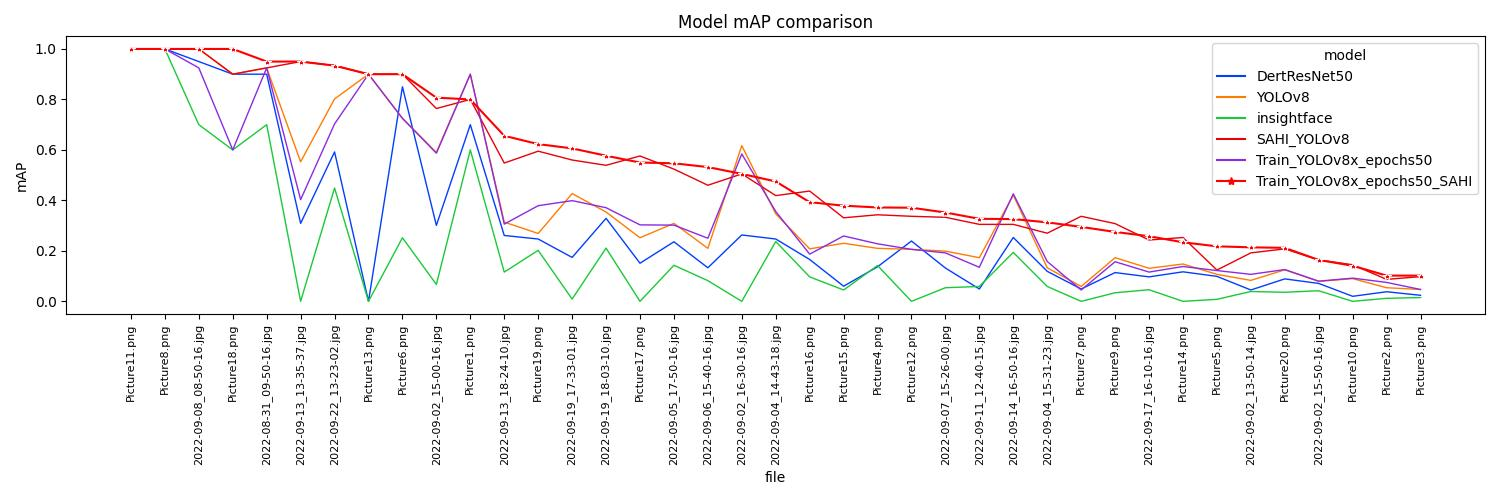

Values plotted in this chart, from the file beside it:
file, DertResNet50, YOLOv8, insightface, SAHI_YOLOv8, Train_YOLOv8x_epochs50, Train_YOLOv8x_epochs50_SAHI
2022-08-31_09-50-16.jpg, 0.900, 0.925, 0.700, 0.925, 0.925, 0.950
2022-09-02_13-50-14.jpg, 0.045, 0.083, 0.039, 0.192, 0.107, 0.214
2022-09-02_15-00-16.jpg, 0.301, 0.590, 0.067, 0.764, 0.587, 0.807
2022-09-02_15-50-16.jpg, 0.071, 0.079, 0.042, 0.164, 0.080, 0.164
2022-09-02_16-30-16.jpg, 0.263, 0.617, 0.000, 0.505, 0.584, 0.505
2022-09-04_14-43-18.jpg, 0.247, 0.347, 0.237, 0.419, 0.356, 0.475
2022-09-04_15-31-23.jpg, 0.119, 0.133, 0.059, 0.270, 0.158, 0.313
2022-09-05_17-50-16.jpg, 0.236, 0.309, 0.143, 0.524, 0.302, 0.547
2022-09-06_15-40-16.jpg, 0.133, 0.210, 0.082, 0.460, 0.250, 0.532
2022-09-07_15-26-00.jpg, 0.132, 0.199, 0.054, 0.333, 0.192, 0.352
2022-09-08_08-50-16.jpg, 0.950, 1.000, 0.700, 1.000, 0.925, 1.000
2022-09-11_12-40-15.jpg, 0.049, 0.173, 0.059, 0.305, 0.135, 0.327
2022-09-13_13-35-37.jpg, 0.309, 0.553, 0.000, 0.950, 0.403, 0.950
2022-09-13_18-24-10.jpg, 0.261, 0.314, 0.116, 0.548, 0.306, 0.656
2022-09-14_16-50-16.jpg, 0.253, 0.421, 0.194, 0.305, 0.426, 0.326
2022-09-19_17-33-01.jpg, 0.174, 0.427, 0.009, 0.560, 0.399, 0.606
2022-09-19_18-03-10.jpg, 0.329, 0.354, 0.211, 0.539, 0.371, 0.577
2022-09-22_13-23-02.jpg, 0.592, 0.802, 0.449, 0.934, 0.703, 0.934
Picture11.png, 1.000, 1.000, 1.000, 1.000, 1.000, 1.000
Picture16.png, 0.166, 0.208, 0.097, 0.437, 0.187, 0.393
Picture18.png, 0.900, 0.900, 0.600, 0.900, 0.600, 1.000
Picture8.png, 1.000, 1.000, 1.000, 1.000, 1.000, 1.000
2022-09-17_16-10-16.jpg, 0.097, 0.131, 0.046, 0.243, 0.116, 0.258
Picture1.png, 0.700, 0.900, 0.600, 0.800, 0.900, 0.800
Picture10.png, 0.020, 0.090, 0.000, 0.145, 0.092, 0.141
Picture12.png, 0.239, 0.206, 0.000, 0.337, 0.206, 0.371
Picture13.png, 0.000, 0.900, 0.000, 0.900, 0.900, 0.900
Picture14.png, 0.117, 0.148, 0.000, 0.253, 0.138, 0.234
Picture15.png, 0.060, 0.230, 0.045, 0.331, 0.259, 0.379
Picture17.png, 0.151, 0.252, 0.000, 0.576, 0.303, 0.550
Picture19.png, 0.247, 0.269, 0.202, 0.595, 0.379, 0.623
Picture2.png, 0.038, 0.054, 0.012, 0.087, 0.075, 0.102
Picture20.png, 0.089, 0.125, 0.036, 0.208, 0.126, 0.212
Picture3.png, 0.024, 0.047, 0.015, 0.098, 0.047, 0.102
Picture4.png, 0.137, 0.210, 0.142, 0.343, 0.228, 0.372
Picture5.png, 0.099, 0.107, 0.008, 0.124, 0.122, 0.218
Picture6.png, 0.850, 0.725, 0.252, 0.900, 0.725, 0.900
Picture7.png, 0.049, 0.059, 0.000, 0.337, 0.045, 0.295
Picture9.png, 0.114, 0.173, 0.034, 0.308, 0.157, 0.275
